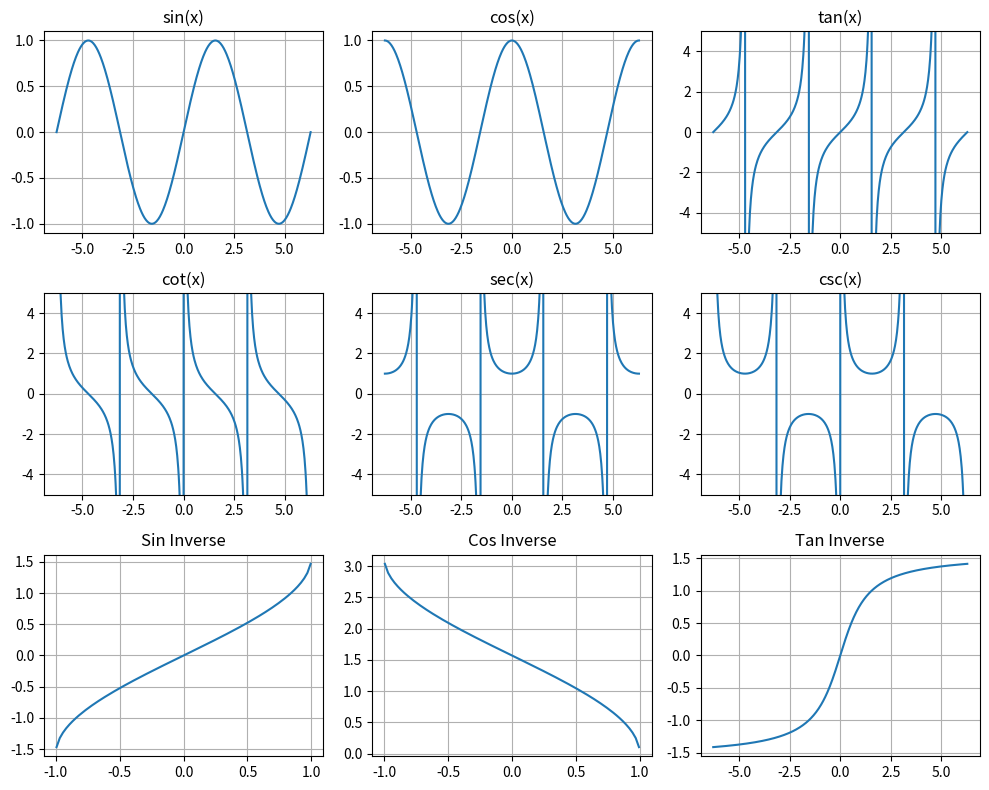

Source code (Python):
import numpy as np
import matplotlib.pyplot as plt

x = np.linspace(-2*np.pi, 2*np.pi, 500)

functions = [
    np.sin,
    np.cos,
    np.tan,
    lambda x: 1/np.tan(x),
    lambda x: 1/np.cos(x),
    lambda x: 1/np.sin(x),
    np.arcsin,
    np.arccos,
    np.arctan
]

titles = ["sin(x)", "cos(x)", "tan(x)",
          "cot(x)", "sec(x)", "csc(x)",
          "Sin Inverse", "Cos Inverse", "Tan Inverse"]

plt.figure(figsize=(10, 8),label="Showing all trigonometric functions")
for i, (func, title) in enumerate(zip(functions, titles), start=1):
    plt.subplot(3, 3, i)
    plt.plot(x, func(x))
    plt.title(title)
    if title in ("tan(x)", "cot(x)", "sec(x)", "csc(x)"):
        plt.ylim(-5, 5)
    plt.grid()

plt.tight_layout()
plt.show()
